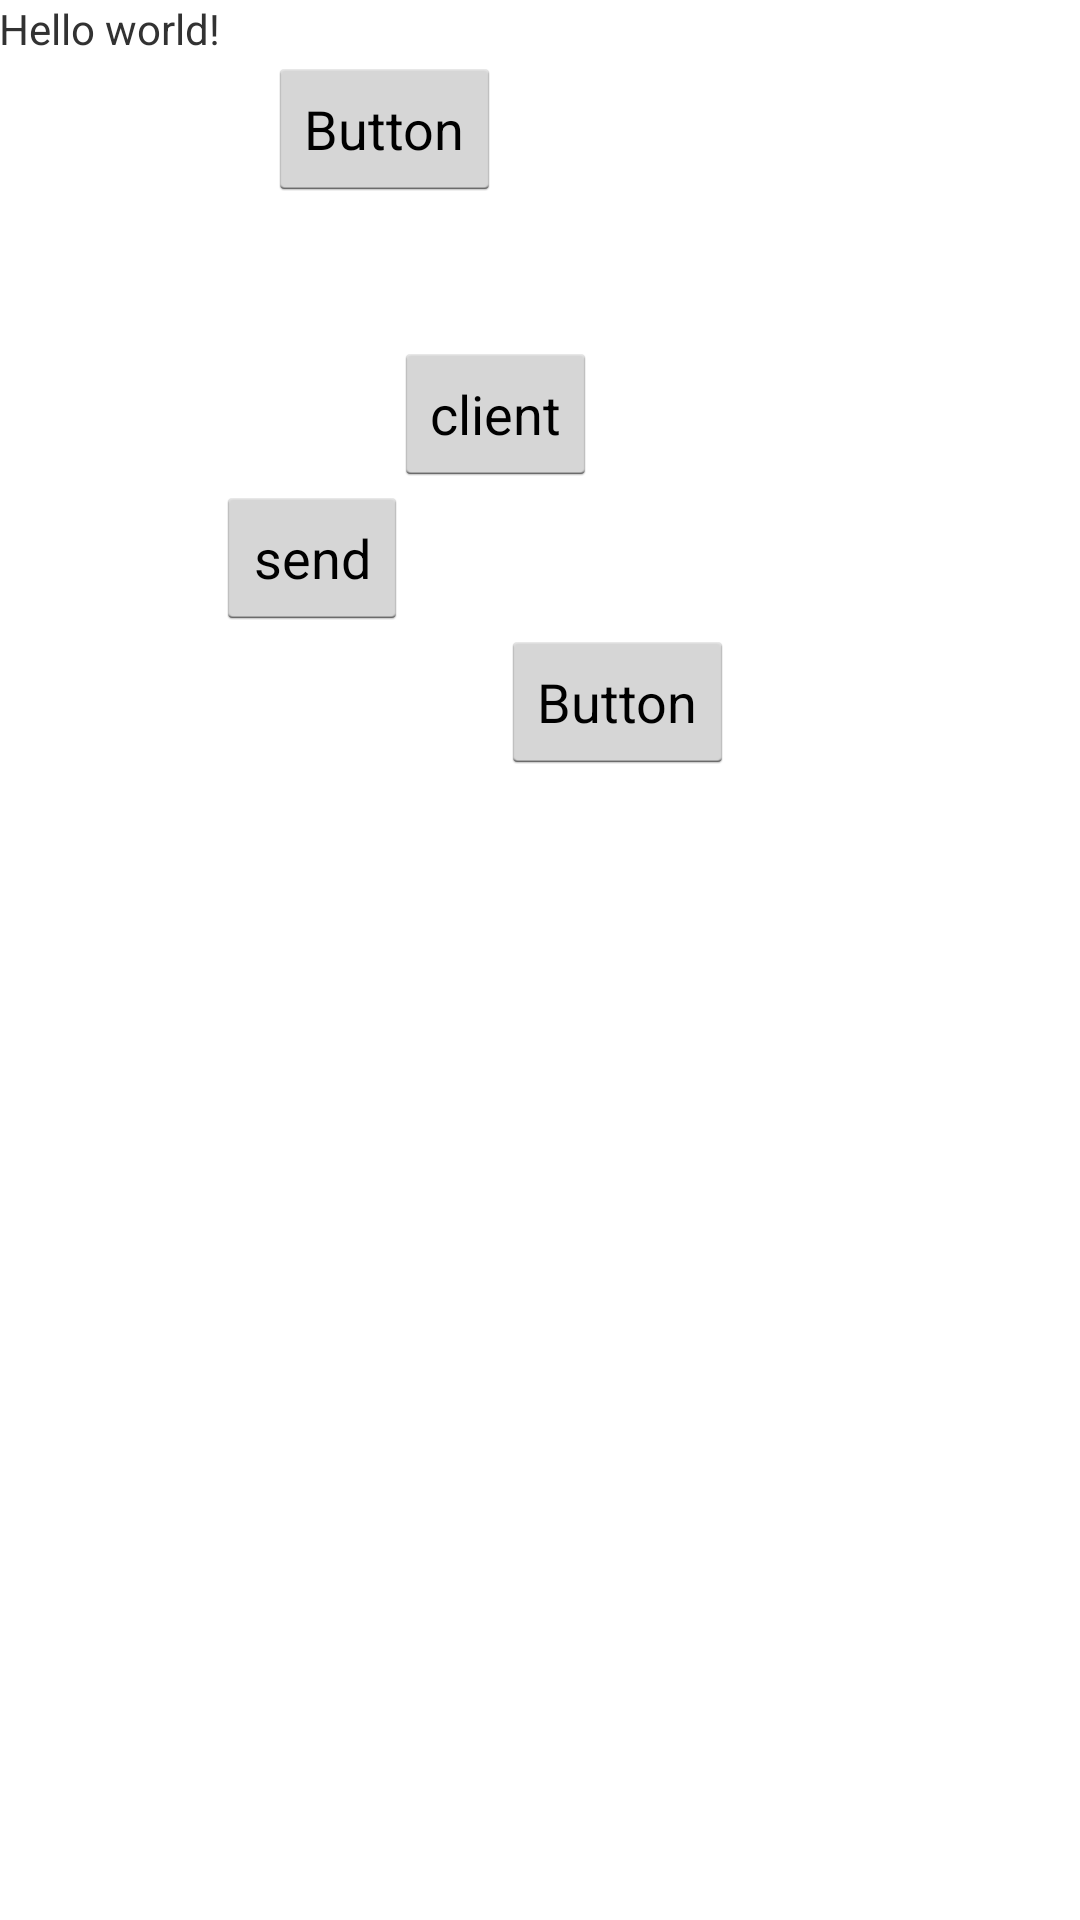

Reconstruct the res/layout file that produces this screen, plus the resources it refers to.
<!-- AndroidManifest.xml: application theme AppTheme -->
<!-- res/layout/activity_test.xml -->
<RelativeLayout xmlns:android="http://schemas.android.com/apk/res/android"
    xmlns:tools="http://schemas.android.com/tools"
    android:layout_width="match_parent"
    android:layout_height="match_parent"
    android:paddingBottom="@dimen/activity_vertical_margin"
    android:paddingLeft="@dimen/activity_horizontal_margin"
    android:paddingRight="@dimen/activity_horizontal_margin"
    android:paddingTop="@dimen/activity_vertical_margin"
    tools:context="com.androidproject.TestActivity" >

    <TextView
        android:id="@+id/textView1"
        android:layout_width="wrap_content"
        android:layout_height="wrap_content"
        android:text="@string/hello_world" />

    <Button
        android:id="@+id/button1"
        android:layout_width="wrap_content"
        android:layout_height="wrap_content"
        android:layout_below="@+id/textView1"
        android:layout_marginLeft="16dp"
        android:layout_toRightOf="@+id/textView1"
        android:text="Button" />

    <Button
        android:id="@+id/button2"
        android:layout_width="wrap_content"
        android:layout_height="wrap_content"
        android:layout_alignLeft="@+id/button1"
        android:layout_below="@+id/button1"
        android:layout_marginLeft="42dp"
        android:layout_marginTop="47dp"
        android:text="client" />

    <Button
        android:id="@+id/button3"
        android:layout_width="wrap_content"
        android:layout_height="wrap_content"
        android:layout_alignRight="@+id/button1"
        android:layout_below="@+id/button2"
        android:layout_marginRight="31dp"
        android:text="send" />

    <Button
        android:id="@+id/button4"
        android:layout_width="wrap_content"
        android:layout_height="wrap_content"
        android:layout_below="@+id/button3"
        android:layout_toRightOf="@+id/button3"
        android:text="Button" />

</RelativeLayout>
<!-- resources referenced by this layout -->
<resources>
  <string name="hello_world">Hello world!</string>
  <style name="AppTheme" parent="AppBaseTheme">
          
      </style>
  <style name="AppBaseTheme" parent="android:Theme.NoTitleBar">
          
      </style>
</resources>
